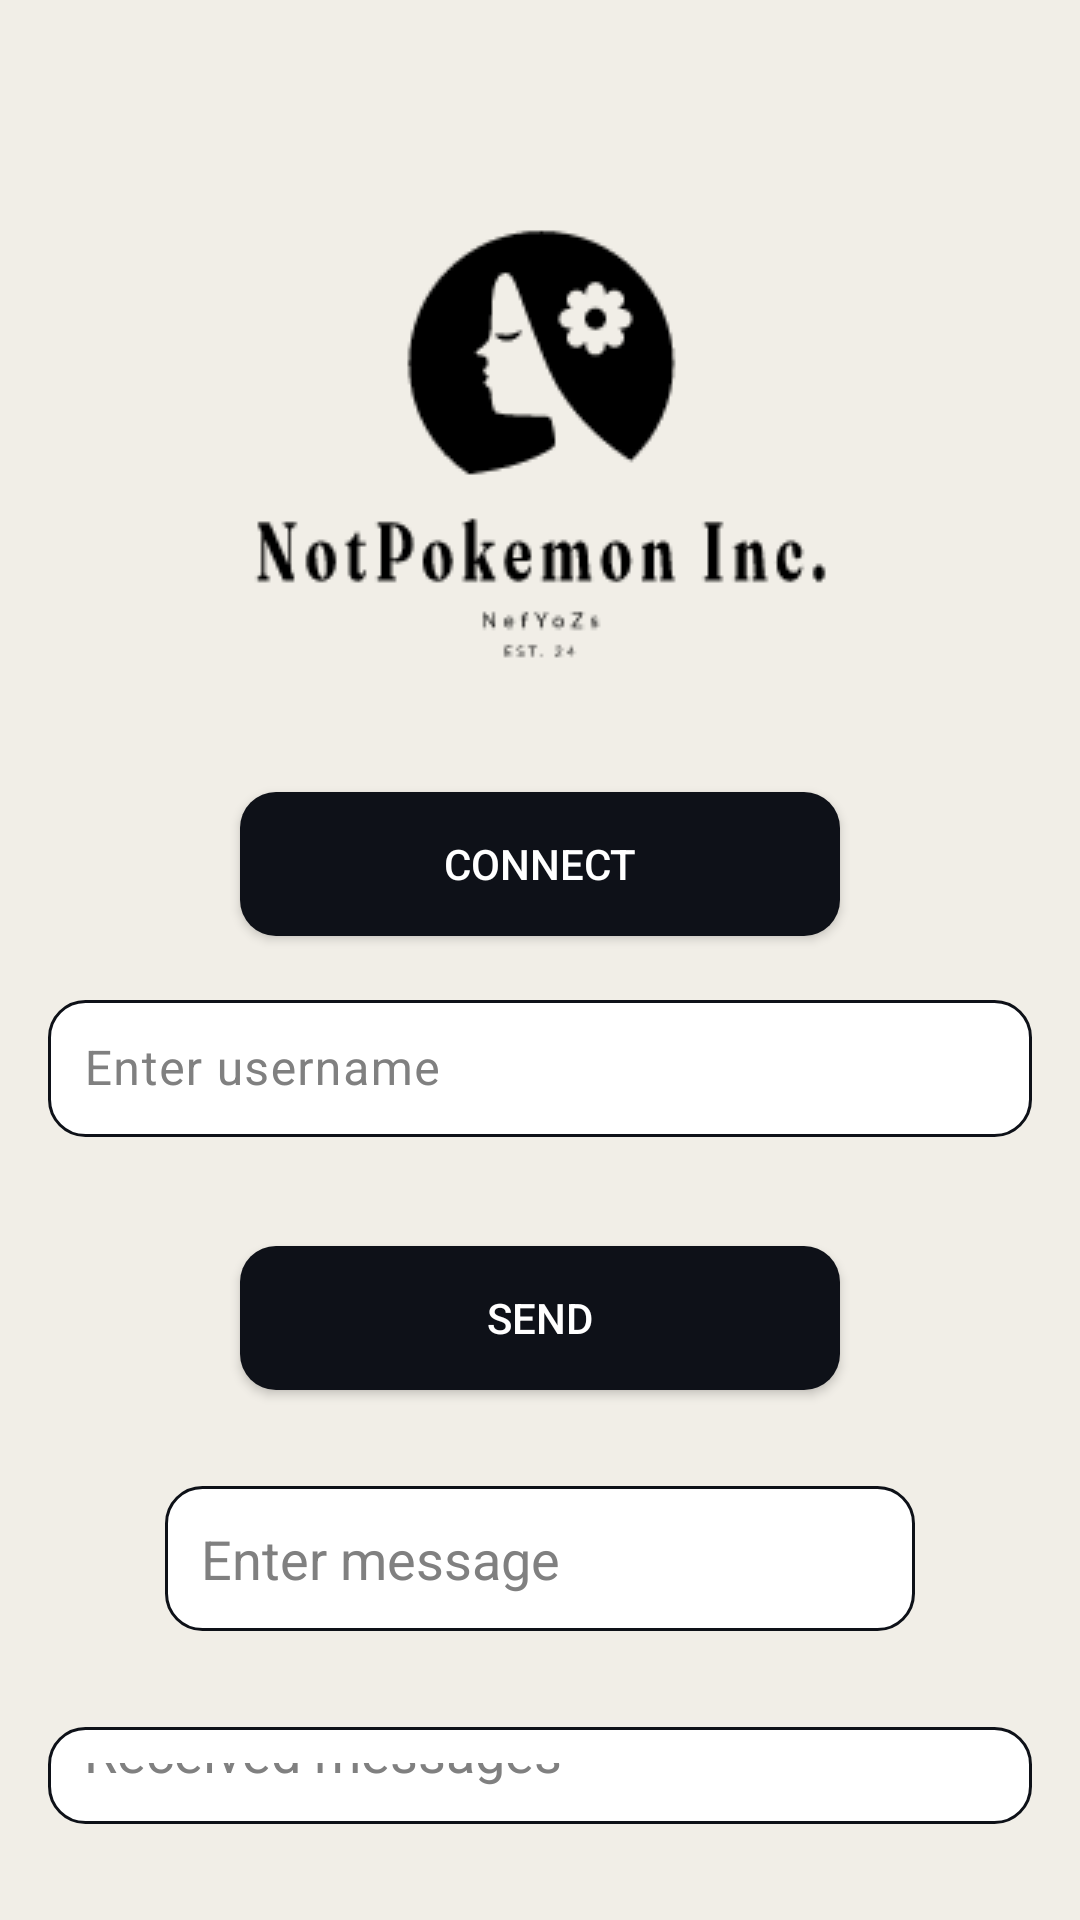

Layout XML and referenced resources for this Android screen:
<!-- AndroidManifest.xml: application theme Theme.AppCompat.DayNight.NoActionBar -->
<!-- res/layout/activity_connect_page.xml -->
<androidx.constraintlayout.widget.ConstraintLayout xmlns:android="http://schemas.android.com/apk/res/android"
    xmlns:app="http://schemas.android.com/apk/res-auto"
    xmlns:tools="http://schemas.android.com/tools"
    android:id="@+id/connectPage"
    android:layout_width="match_parent"
    android:layout_height="match_parent"
    android:background="#f1eee7"
    android:padding="16dp"
    tools:context=".views.activities.ConnectPageActivity">

    <ImageView
        android:id="@+id/imagePlaceholder"
        android:layout_width="wrap_content"
        android:layout_height="wrap_content"
        android:layout_marginTop="32dp"
        android:layout_marginBottom="16dp"
        android:contentDescription="@string/image_placeholder"
        android:src="@drawable/logo"
        app:layout_constraintEnd_toEndOf="parent"
        app:layout_constraintStart_toStartOf="parent"
        app:layout_constraintTop_toTopOf="parent" />

    
    <Button
        android:id="@+id/connectButton"
        android:layout_width="200dp"
        android:layout_height="wrap_content"
        android:layout_marginTop="16dp"
        android:layout_marginBottom="16dp"
        android:background="@drawable/button_background"
        android:backgroundTint="#0e1118"
        android:padding="12dp"
        android:text="@string/connect"
        android:textColor="#ffffff"
        app:layout_constraintBottom_toTopOf="@+id/usernameLayout"
        app:layout_constraintEnd_toEndOf="parent"
        app:layout_constraintHorizontal_chainStyle="packed"
        app:layout_constraintStart_toStartOf="parent"
        app:layout_constraintTop_toBottomOf="@id/imagePlaceholder" />

    <com.google.android.material.textfield.TextInputLayout
        android:id="@+id/usernameLayout"
        android:layout_width="0dp"
        android:layout_height="wrap_content"
        android:layout_marginTop="16dp"
        android:layout_marginBottom="16dp"
        android:hint="Enter username"
        android:textColorHint="#808080"
        app:errorEnabled="true"
        app:layout_constraintEnd_toEndOf="parent"
        app:layout_constraintHorizontal_chainStyle="packed"
        app:layout_constraintStart_toStartOf="parent"
        app:layout_constraintTop_toBottomOf="@id/connectButton">

        <com.google.android.material.textfield.TextInputEditText
            android:id="@+id/username"
            android:layout_width="match_parent"
            android:layout_height="wrap_content"
            android:background="@drawable/edittext_background"
            android:inputType="text"
            android:padding="12dp"
            android:textColor="#0e1118" />
    </com.google.android.material.textfield.TextInputLayout>

    <Button
        android:id="@+id/sendButton"
        android:layout_width="200dp"
        android:layout_height="wrap_content"
        android:layout_marginTop="16dp"
        android:layout_marginBottom="16dp"
        android:background="@drawable/button_background"
        android:backgroundTint="#0e1118"
        android:padding="12dp"
        android:text="@string/send"
        android:textColor="#ffffff"
        app:layout_constraintBottom_toTopOf="@id/messageInput"
        app:layout_constraintEnd_toEndOf="parent"
        app:layout_constraintHorizontal_chainStyle="packed"
        app:layout_constraintStart_toStartOf="parent"
        app:layout_constraintTop_toBottomOf="@id/usernameLayout" />

    <androidx.appcompat.widget.AppCompatEditText
        android:id="@+id/messageInput"
        android:layout_width="250dp"
        android:layout_height="wrap_content"
        android:layout_marginTop="16dp"
        android:layout_marginBottom="16dp"
        android:background="@drawable/edittext_background"
        android:hint="@string/enter_message"
        android:padding="12dp"
        android:textColor="#0e1118"
        android:textColorHint="#808080"
        app:layout_constraintBottom_toTopOf="@id/receivedMessages"
        app:layout_constraintEnd_toEndOf="parent"
        app:layout_constraintHorizontal_chainStyle="packed"
        app:layout_constraintStart_toStartOf="parent"
        app:layout_constraintTop_toBottomOf="@id/sendButton" />

    <androidx.appcompat.widget.AppCompatEditText
        android:id="@+id/receivedMessages"
        android:layout_width="0dp"
        android:layout_height="0dp"
        android:layout_marginTop="16dp"
        android:layout_marginBottom="16dp"
        android:background="@drawable/edittext_background"
        android:editable="false"
        android:hint="@string/received_messages"
        android:inputType="textMultiLine"
        android:padding="12dp"
        android:textColor="#0e1118"
        android:textColorHint="#808080"
        app:layout_constraintBottom_toBottomOf="parent"
        app:layout_constraintEnd_toEndOf="parent"
        app:layout_constraintHorizontal_chainStyle="packed"
        app:layout_constraintStart_toStartOf="parent"
        app:layout_constraintTop_toBottomOf="@id/messageInput" />

</androidx.constraintlayout.widget.ConstraintLayout>
<!-- resources referenced by this layout -->
<resources>
  <!-- drawable button_background (drawable) -->
  <?xml version="1.0" encoding="utf-8"?>
  <shape xmlns:android="http://schemas.android.com/apk/res/android">
      <solid android:color="#0e1118" />
      <corners android:radius="12dp" />
      <padding android:left="16dp" android:top="8dp" android:right="16dp" android:bottom="8dp" />
  </shape>
  <!-- drawable edittext_background (drawable) -->
  <?xml version="1.0" encoding="utf-8"?>
  <shape xmlns:android="http://schemas.android.com/apk/res/android">
      <solid android:color="#ffffff" />
      <corners android:radius="12dp" />
      <stroke android:width="1dp" android:color="#0e1118" />
      <padding android:left="16dp" android:top="8dp" android:right="16dp" android:bottom="8dp" />
  </shape>
  <!-- drawable logo: png bitmap (drawable, 5989 bytes) -->
  <string name="connect">Connect</string>
  <string name="enter_message">Enter message</string>
  <string name="image_placeholder" />
  <string name="received_messages">Received messages</string>
  <string name="send">Send</string>
  <style name="Theme.AppCompat.DayNight.NoActionBar" parent="android:Theme.Material.Light.NoActionBar" />
</resources>
